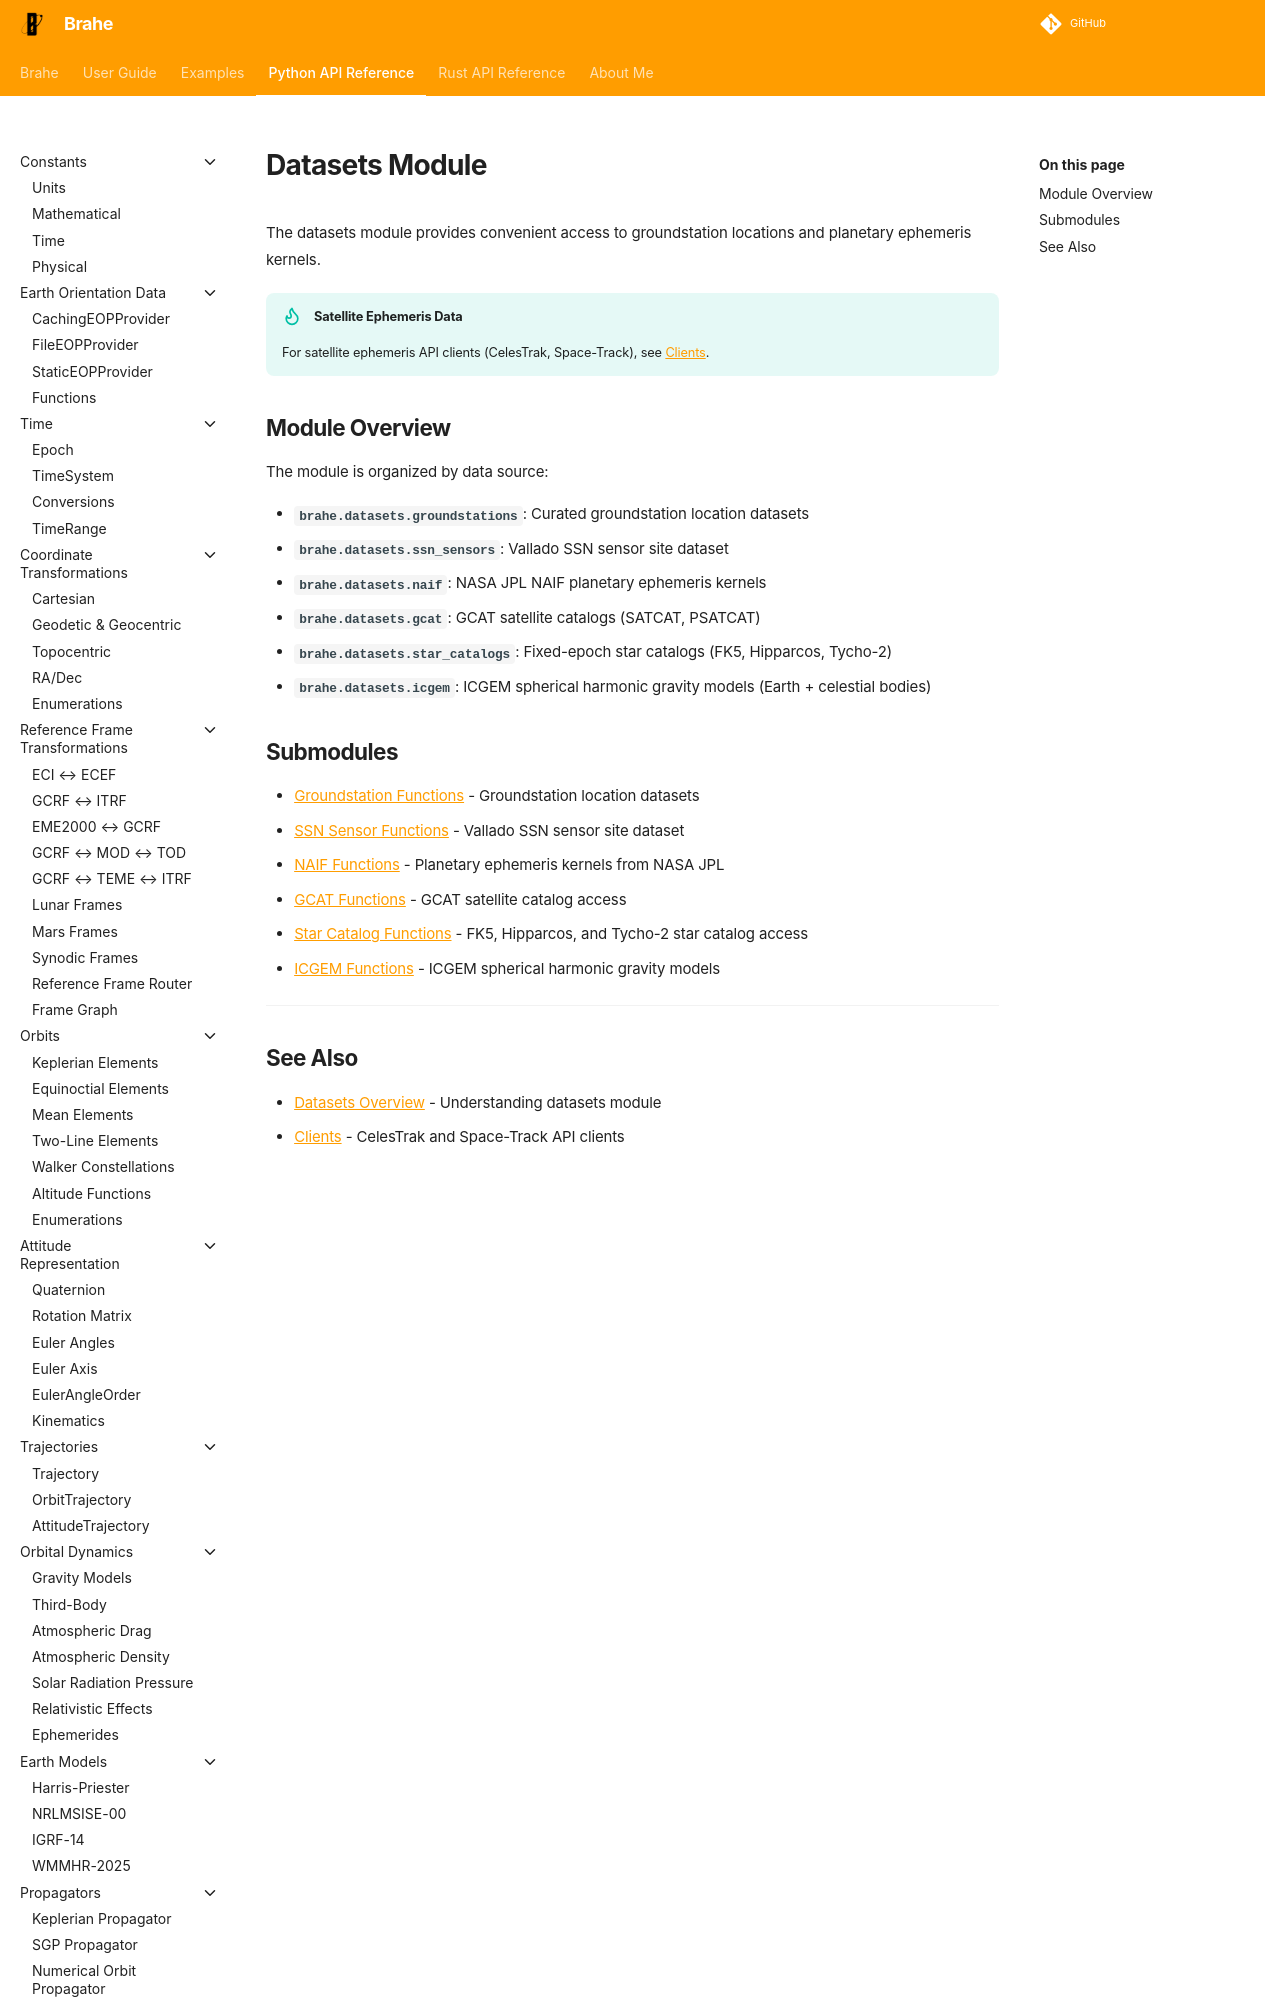

repository: duncaneddy/brahe · page: latest/library_api/datasets/index.html · generator: mkdocs

# Datasets Module

The datasets module provides convenient access to groundstation locations and planetary ephemeris kernels.

!!! tip "Satellite Ephemeris Data"
    For satellite ephemeris API clients (CelesTrak, Space-Track), see [Clients](../clients/index.md).
